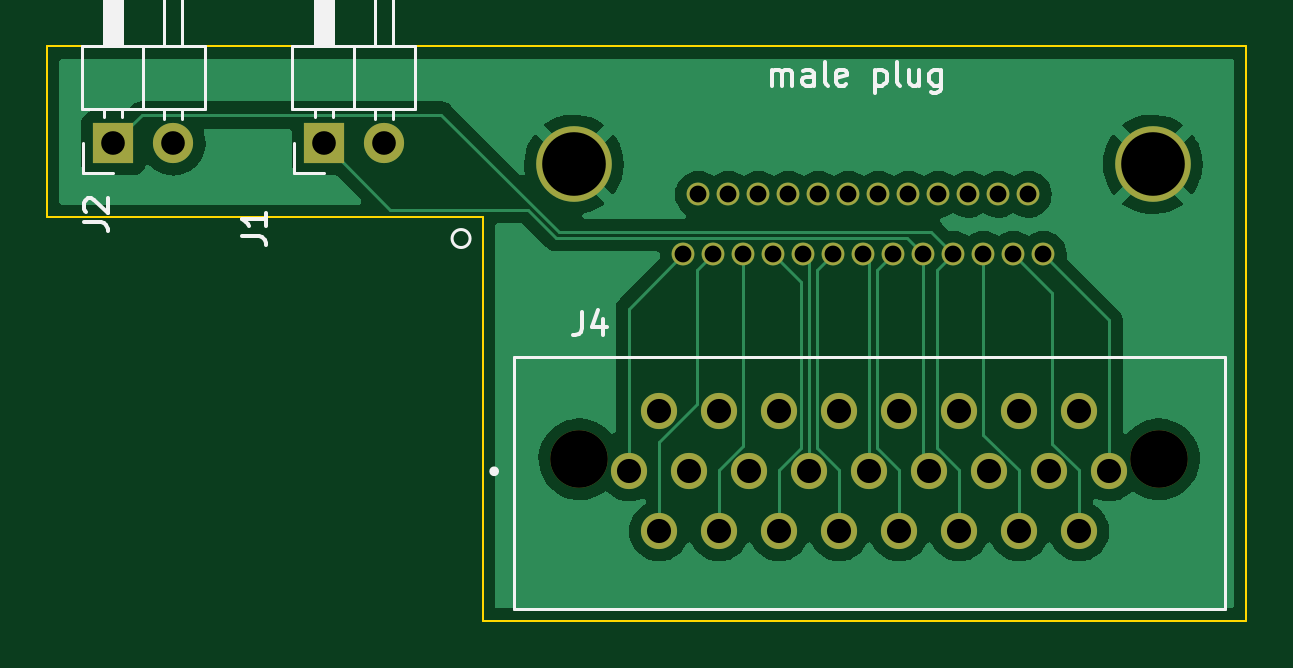
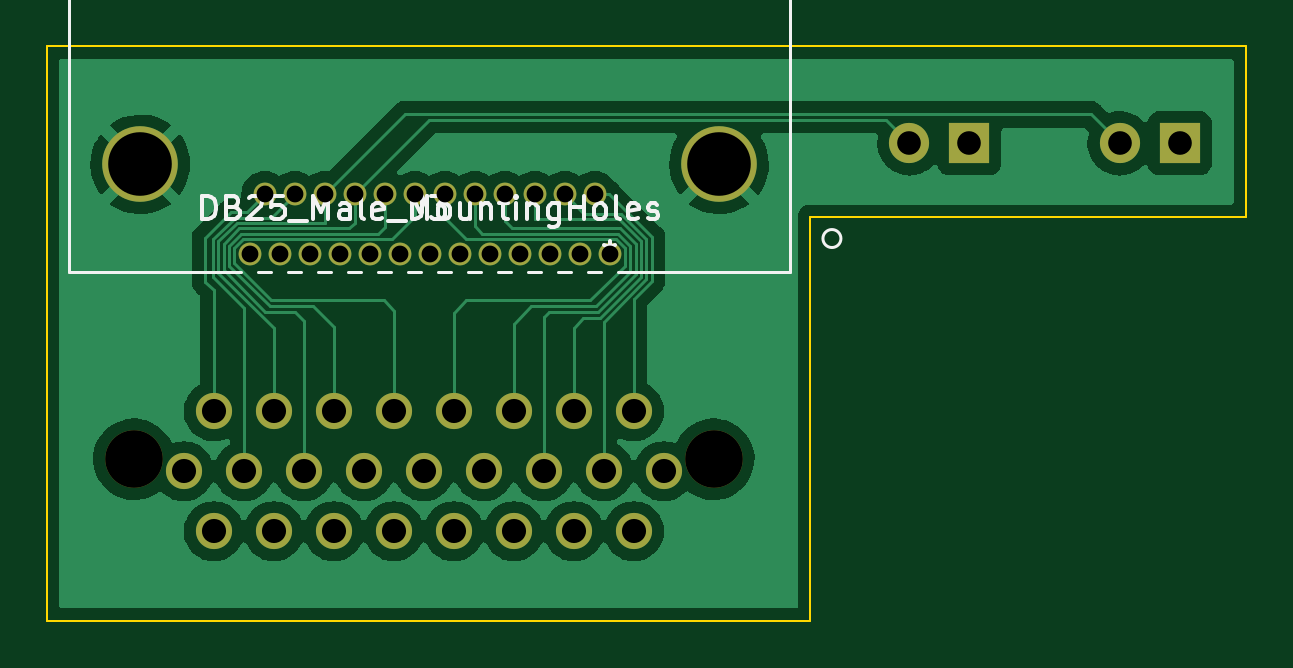
Circuit board: 11 layer files. Board 50.8 x 24.3 mm.
- bottom_copper: 25to25-B_Cu.gbr (63015 bytes)
- bottom_mask: 25to25-B_Mask.gbr (2148 bytes)
- paste: 25to25-B_Paste.gbr (453 bytes)
- bottom_silk: 25to25-B_Silkscreen.gbr (8144 bytes)
- outline: 25to25-Edge_Cuts.gbr (933 bytes)
- top_copper: 25to25-F_Cu.gbr (46305 bytes)
- top_mask: 25to25-F_Mask.gbr (2148 bytes)
- paste: 25to25-F_Paste.gbr (453 bytes)
- top_silk: 25to25-F_Silkscreen.gbr (6683 bytes)
- drill: 25to25-NPTH.drl (369 bytes)
- drill: 25to25-PTH.drl (1381 bytes)

=== bottom_copper: 25to25-B_Cu.gbr (63015 bytes, source omitted) ===
=== bottom_mask: 25to25-B_Mask.gbr ===
%TF.GenerationSoftware,KiCad,Pcbnew,(6.0.5)*%
%TF.CreationDate,2022-07-15T10:42:52-06:00*%
%TF.ProjectId,25to25,3235746f-3235-42e6-9b69-6361645f7063,rev?*%
%TF.SameCoordinates,Original*%
%TF.FileFunction,Soldermask,Bot*%
%TF.FilePolarity,Negative*%
%FSLAX46Y46*%
G04 Gerber Fmt 4.6, Leading zero omitted, Abs format (unit mm)*
G04 Created by KiCad (PCBNEW (6.0.5)) date 2022-07-15 10:42:52*
%MOMM*%
%LPD*%
G01*
G04 APERTURE LIST*
%ADD10C,2.440000*%
%ADD11C,1.530000*%
%ADD12R,1.700000X1.700000*%
%ADD13O,1.700000X1.700000*%
%ADD14C,3.200400*%
%ADD15C,0.965200*%
G04 APERTURE END LIST*
D10*
%TO.C,J4*%
X137277033Y-75975276D03*
X161813033Y-75975276D03*
D11*
X139385033Y-76483276D03*
X140655033Y-79023276D03*
X143195033Y-79023276D03*
X145735033Y-79023276D03*
X147005033Y-76483276D03*
X148275033Y-79023276D03*
X149545033Y-76483276D03*
X150815033Y-79023276D03*
X152085033Y-76483276D03*
X153355033Y-79023276D03*
X155895033Y-79023276D03*
X158435033Y-79023276D03*
X159705033Y-76483276D03*
X140655033Y-73943276D03*
X141925033Y-76483276D03*
X143195033Y-73943276D03*
X144465033Y-76483276D03*
X145735033Y-73943276D03*
X148275033Y-73943276D03*
X150815033Y-73943276D03*
X153355033Y-73943276D03*
X154625033Y-76483276D03*
X155895033Y-73943276D03*
X157165033Y-76483276D03*
X158435033Y-73943276D03*
%TD*%
D12*
%TO.C,J2*%
X117550000Y-62600000D03*
D13*
X120090000Y-62600000D03*
%TD*%
D12*
%TO.C,J1*%
X126450000Y-62600000D03*
D13*
X128990000Y-62600000D03*
%TD*%
D14*
%TO.C,J3*%
X161550001Y-63490000D03*
X137049999Y-63490000D03*
D15*
X141680000Y-67300000D03*
X142950000Y-67300000D03*
X144220000Y-67300000D03*
X145490000Y-67300000D03*
X146760000Y-67300000D03*
X148030000Y-67300000D03*
X149300000Y-67300000D03*
X150570000Y-67300000D03*
X151840000Y-67300000D03*
X153110000Y-67300000D03*
X154380000Y-67300000D03*
X155650000Y-67300000D03*
X156920000Y-67300000D03*
X142315000Y-64760000D03*
X143585000Y-64760000D03*
X144855000Y-64760000D03*
X146125000Y-64760000D03*
X147395000Y-64760000D03*
X148665000Y-64760000D03*
X149935000Y-64760000D03*
X151205000Y-64760000D03*
X152475000Y-64760000D03*
X153745000Y-64760000D03*
X155015000Y-64760000D03*
X156285000Y-64760000D03*
%TD*%
M02*

=== paste: 25to25-B_Paste.gbr ===
%TF.GenerationSoftware,KiCad,Pcbnew,(6.0.5)*%
%TF.CreationDate,2022-07-15T10:42:52-06:00*%
%TF.ProjectId,25to25,3235746f-3235-42e6-9b69-6361645f7063,rev?*%
%TF.SameCoordinates,Original*%
%TF.FileFunction,Paste,Bot*%
%TF.FilePolarity,Positive*%
%FSLAX46Y46*%
G04 Gerber Fmt 4.6, Leading zero omitted, Abs format (unit mm)*
G04 Created by KiCad (PCBNEW (6.0.5)) date 2022-07-15 10:42:52*
%MOMM*%
%LPD*%
G01*
G04 APERTURE LIST*
G04 APERTURE END LIST*
M02*

=== bottom_silk: 25to25-B_Silkscreen.gbr (8144 bytes, source omitted) ===
=== outline: 25to25-Edge_Cuts.gbr ===
%TF.GenerationSoftware,KiCad,Pcbnew,(6.0.5)*%
%TF.CreationDate,2022-07-15T10:42:52-06:00*%
%TF.ProjectId,25to25,3235746f-3235-42e6-9b69-6361645f7063,rev?*%
%TF.SameCoordinates,Original*%
%TF.FileFunction,Profile,NP*%
%FSLAX46Y46*%
G04 Gerber Fmt 4.6, Leading zero omitted, Abs format (unit mm)*
G04 Created by KiCad (PCBNEW (6.0.5)) date 2022-07-15 10:42:52*
%MOMM*%
%LPD*%
G01*
G04 APERTURE LIST*
%TA.AperFunction,Profile*%
%ADD10C,0.100000*%
%TD*%
G04 APERTURE END LIST*
D10*
X133200000Y-65700000D02*
X133200000Y-82800000D01*
X165500000Y-58500000D02*
X133200000Y-58500000D01*
X114750000Y-58500000D02*
X117000000Y-58500000D01*
X165500000Y-82800000D02*
X165500000Y-58500000D01*
X133200000Y-82800000D02*
X165500000Y-82800000D01*
X114750000Y-58500000D02*
X114750000Y-65700000D01*
X117000000Y-65700000D02*
X114750000Y-65700000D01*
X133200000Y-58500000D02*
X117000000Y-58500000D01*
X117000000Y-65700000D02*
X133200000Y-65700000D01*
M02*

=== top_copper: 25to25-F_Cu.gbr (46305 bytes, source omitted) ===
=== top_mask: 25to25-F_Mask.gbr ===
%TF.GenerationSoftware,KiCad,Pcbnew,(6.0.5)*%
%TF.CreationDate,2022-07-15T10:42:52-06:00*%
%TF.ProjectId,25to25,3235746f-3235-42e6-9b69-6361645f7063,rev?*%
%TF.SameCoordinates,Original*%
%TF.FileFunction,Soldermask,Top*%
%TF.FilePolarity,Negative*%
%FSLAX46Y46*%
G04 Gerber Fmt 4.6, Leading zero omitted, Abs format (unit mm)*
G04 Created by KiCad (PCBNEW (6.0.5)) date 2022-07-15 10:42:52*
%MOMM*%
%LPD*%
G01*
G04 APERTURE LIST*
%ADD10C,2.440000*%
%ADD11C,1.530000*%
%ADD12R,1.700000X1.700000*%
%ADD13O,1.700000X1.700000*%
%ADD14C,3.200400*%
%ADD15C,0.965200*%
G04 APERTURE END LIST*
D10*
%TO.C,J4*%
X137277033Y-75975276D03*
X161813033Y-75975276D03*
D11*
X139385033Y-76483276D03*
X140655033Y-79023276D03*
X143195033Y-79023276D03*
X145735033Y-79023276D03*
X147005033Y-76483276D03*
X148275033Y-79023276D03*
X149545033Y-76483276D03*
X150815033Y-79023276D03*
X152085033Y-76483276D03*
X153355033Y-79023276D03*
X155895033Y-79023276D03*
X158435033Y-79023276D03*
X159705033Y-76483276D03*
X140655033Y-73943276D03*
X141925033Y-76483276D03*
X143195033Y-73943276D03*
X144465033Y-76483276D03*
X145735033Y-73943276D03*
X148275033Y-73943276D03*
X150815033Y-73943276D03*
X153355033Y-73943276D03*
X154625033Y-76483276D03*
X155895033Y-73943276D03*
X157165033Y-76483276D03*
X158435033Y-73943276D03*
%TD*%
D12*
%TO.C,J2*%
X117550000Y-62600000D03*
D13*
X120090000Y-62600000D03*
%TD*%
D12*
%TO.C,J1*%
X126450000Y-62600000D03*
D13*
X128990000Y-62600000D03*
%TD*%
D14*
%TO.C,J3*%
X161550001Y-63490000D03*
X137049999Y-63490000D03*
D15*
X141680000Y-67300000D03*
X142950000Y-67300000D03*
X144220000Y-67300000D03*
X145490000Y-67300000D03*
X146760000Y-67300000D03*
X148030000Y-67300000D03*
X149300000Y-67300000D03*
X150570000Y-67300000D03*
X151840000Y-67300000D03*
X153110000Y-67300000D03*
X154380000Y-67300000D03*
X155650000Y-67300000D03*
X156920000Y-67300000D03*
X142315000Y-64760000D03*
X143585000Y-64760000D03*
X144855000Y-64760000D03*
X146125000Y-64760000D03*
X147395000Y-64760000D03*
X148665000Y-64760000D03*
X149935000Y-64760000D03*
X151205000Y-64760000D03*
X152475000Y-64760000D03*
X153745000Y-64760000D03*
X155015000Y-64760000D03*
X156285000Y-64760000D03*
%TD*%
M02*

=== paste: 25to25-F_Paste.gbr ===
%TF.GenerationSoftware,KiCad,Pcbnew,(6.0.5)*%
%TF.CreationDate,2022-07-15T10:42:52-06:00*%
%TF.ProjectId,25to25,3235746f-3235-42e6-9b69-6361645f7063,rev?*%
%TF.SameCoordinates,Original*%
%TF.FileFunction,Paste,Top*%
%TF.FilePolarity,Positive*%
%FSLAX46Y46*%
G04 Gerber Fmt 4.6, Leading zero omitted, Abs format (unit mm)*
G04 Created by KiCad (PCBNEW (6.0.5)) date 2022-07-15 10:42:52*
%MOMM*%
%LPD*%
G01*
G04 APERTURE LIST*
G04 APERTURE END LIST*
M02*

=== top_silk: 25to25-F_Silkscreen.gbr ===
%TF.GenerationSoftware,KiCad,Pcbnew,(6.0.5)*%
%TF.CreationDate,2022-07-15T10:42:52-06:00*%
%TF.ProjectId,25to25,3235746f-3235-42e6-9b69-6361645f7063,rev?*%
%TF.SameCoordinates,Original*%
%TF.FileFunction,Legend,Top*%
%TF.FilePolarity,Positive*%
%FSLAX46Y46*%
G04 Gerber Fmt 4.6, Leading zero omitted, Abs format (unit mm)*
G04 Created by KiCad (PCBNEW (6.0.5)) date 2022-07-15 10:42:52*
%MOMM*%
%LPD*%
G01*
G04 APERTURE LIST*
%ADD10C,0.150000*%
%ADD11C,0.127000*%
%ADD12C,0.200000*%
%ADD13C,0.120000*%
G04 APERTURE END LIST*
D10*
X145428571Y-60152380D02*
X145428571Y-59485714D01*
X145428571Y-59580952D02*
X145476190Y-59533333D01*
X145571428Y-59485714D01*
X145714285Y-59485714D01*
X145809523Y-59533333D01*
X145857142Y-59628571D01*
X145857142Y-60152380D01*
X145857142Y-59628571D02*
X145904761Y-59533333D01*
X146000000Y-59485714D01*
X146142857Y-59485714D01*
X146238095Y-59533333D01*
X146285714Y-59628571D01*
X146285714Y-60152380D01*
X147190476Y-60152380D02*
X147190476Y-59628571D01*
X147142857Y-59533333D01*
X147047619Y-59485714D01*
X146857142Y-59485714D01*
X146761904Y-59533333D01*
X147190476Y-60104761D02*
X147095238Y-60152380D01*
X146857142Y-60152380D01*
X146761904Y-60104761D01*
X146714285Y-60009523D01*
X146714285Y-59914285D01*
X146761904Y-59819047D01*
X146857142Y-59771428D01*
X147095238Y-59771428D01*
X147190476Y-59723809D01*
X147809523Y-60152380D02*
X147714285Y-60104761D01*
X147666666Y-60009523D01*
X147666666Y-59152380D01*
X148571428Y-60104761D02*
X148476190Y-60152380D01*
X148285714Y-60152380D01*
X148190476Y-60104761D01*
X148142857Y-60009523D01*
X148142857Y-59628571D01*
X148190476Y-59533333D01*
X148285714Y-59485714D01*
X148476190Y-59485714D01*
X148571428Y-59533333D01*
X148619047Y-59628571D01*
X148619047Y-59723809D01*
X148142857Y-59819047D01*
X149809523Y-59485714D02*
X149809523Y-60485714D01*
X149809523Y-59533333D02*
X149904761Y-59485714D01*
X150095238Y-59485714D01*
X150190476Y-59533333D01*
X150238095Y-59580952D01*
X150285714Y-59676190D01*
X150285714Y-59961904D01*
X150238095Y-60057142D01*
X150190476Y-60104761D01*
X150095238Y-60152380D01*
X149904761Y-60152380D01*
X149809523Y-60104761D01*
X150857142Y-60152380D02*
X150761904Y-60104761D01*
X150714285Y-60009523D01*
X150714285Y-59152380D01*
X151666666Y-59485714D02*
X151666666Y-60152380D01*
X151238095Y-59485714D02*
X151238095Y-60009523D01*
X151285714Y-60104761D01*
X151380952Y-60152380D01*
X151523809Y-60152380D01*
X151619047Y-60104761D01*
X151666666Y-60057142D01*
X152571428Y-59485714D02*
X152571428Y-60295238D01*
X152523809Y-60390476D01*
X152476190Y-60438095D01*
X152380952Y-60485714D01*
X152238095Y-60485714D01*
X152142857Y-60438095D01*
X152571428Y-60104761D02*
X152476190Y-60152380D01*
X152285714Y-60152380D01*
X152190476Y-60104761D01*
X152142857Y-60057142D01*
X152095238Y-59961904D01*
X152095238Y-59676190D01*
X152142857Y-59580952D01*
X152190476Y-59533333D01*
X152285714Y-59485714D01*
X152476190Y-59485714D01*
X152571428Y-59533333D01*
%TO.C,J4*%
X137386699Y-69722656D02*
X137386699Y-70436942D01*
X137339080Y-70579799D01*
X137243842Y-70675037D01*
X137100985Y-70722656D01*
X137005747Y-70722656D01*
X138291461Y-70055990D02*
X138291461Y-70722656D01*
X138053366Y-69675037D02*
X137815271Y-70389323D01*
X138434318Y-70389323D01*
%TO.C,J2*%
X116302380Y-65933333D02*
X117016666Y-65933333D01*
X117159523Y-65980952D01*
X117254761Y-66076190D01*
X117302380Y-66219047D01*
X117302380Y-66314285D01*
X116397619Y-65504761D02*
X116350000Y-65457142D01*
X116302380Y-65361904D01*
X116302380Y-65123809D01*
X116350000Y-65028571D01*
X116397619Y-64980952D01*
X116492857Y-64933333D01*
X116588095Y-64933333D01*
X116730952Y-64980952D01*
X117302380Y-65552380D01*
X117302380Y-64933333D01*
%TO.C,J1*%
X123002380Y-66533333D02*
X123716666Y-66533333D01*
X123859523Y-66580952D01*
X123954761Y-66676190D01*
X124002380Y-66819047D01*
X124002380Y-66914285D01*
X124002380Y-65533333D02*
X124002380Y-66104761D01*
X124002380Y-65819047D02*
X123002380Y-65819047D01*
X123145238Y-65914285D01*
X123240476Y-66009523D01*
X123288095Y-66104761D01*
D11*
%TO.C,J4*%
X134495033Y-71655276D02*
X164595033Y-71655276D01*
X134495033Y-82325276D02*
X134495033Y-71655276D01*
X134495033Y-82325276D02*
X164595033Y-82325276D01*
X164595033Y-71655276D02*
X164595033Y-82325276D01*
D12*
X133770033Y-76483276D02*
G75*
G03*
X133770033Y-76483276I-100000J0D01*
G01*
D13*
%TO.C,J2*%
X117710000Y-58500000D02*
X117710000Y-52500000D01*
X117590000Y-58500000D02*
X117590000Y-52500000D01*
X117350000Y-58500000D02*
X117350000Y-52500000D01*
X117230000Y-58500000D02*
X117230000Y-52500000D01*
X119710000Y-52500000D02*
X120470000Y-52500000D01*
X119710000Y-58500000D02*
X119710000Y-52500000D01*
X117470000Y-58500000D02*
X117470000Y-52500000D01*
X117930000Y-52500000D02*
X117930000Y-58500000D01*
X117930000Y-61490000D02*
X117930000Y-61160000D01*
X117830000Y-58500000D02*
X117830000Y-52500000D01*
X116220000Y-61160000D02*
X121420000Y-61160000D01*
X120470000Y-52500000D02*
X120470000Y-58500000D01*
X117170000Y-61490000D02*
X117170000Y-61160000D01*
X117170000Y-52500000D02*
X117930000Y-52500000D01*
X121420000Y-61160000D02*
X121420000Y-58500000D01*
X116280000Y-63870000D02*
X116280000Y-62600000D01*
X117550000Y-63870000D02*
X116280000Y-63870000D01*
X118820000Y-61160000D02*
X118820000Y-58500000D01*
X121420000Y-58500000D02*
X116220000Y-58500000D01*
X116220000Y-58500000D02*
X116220000Y-61160000D01*
X117170000Y-58500000D02*
X117170000Y-52500000D01*
X119710000Y-61557071D02*
X119710000Y-61160000D01*
X120470000Y-61557071D02*
X120470000Y-61160000D01*
%TO.C,J1*%
X126250000Y-58500000D02*
X126250000Y-52500000D01*
X126610000Y-58500000D02*
X126610000Y-52500000D01*
X129370000Y-52500000D02*
X129370000Y-58500000D01*
X128610000Y-61557071D02*
X128610000Y-61160000D01*
X127720000Y-61160000D02*
X127720000Y-58500000D01*
X126450000Y-63870000D02*
X125180000Y-63870000D01*
X126490000Y-58500000D02*
X126490000Y-52500000D01*
X125120000Y-61160000D02*
X130320000Y-61160000D01*
X130320000Y-58500000D02*
X125120000Y-58500000D01*
X126070000Y-58500000D02*
X126070000Y-52500000D01*
X126130000Y-58500000D02*
X126130000Y-52500000D01*
X125180000Y-63870000D02*
X125180000Y-62600000D01*
X126070000Y-61490000D02*
X126070000Y-61160000D01*
X126830000Y-61490000D02*
X126830000Y-61160000D01*
X126370000Y-58500000D02*
X126370000Y-52500000D01*
X128610000Y-58500000D02*
X128610000Y-52500000D01*
X129370000Y-61557071D02*
X129370000Y-61160000D01*
X126730000Y-58500000D02*
X126730000Y-52500000D01*
X125120000Y-58500000D02*
X125120000Y-61160000D01*
X128610000Y-52500000D02*
X129370000Y-52500000D01*
X126830000Y-52500000D02*
X126830000Y-58500000D01*
X126070000Y-52500000D02*
X126830000Y-52500000D01*
X130320000Y-61160000D02*
X130320000Y-58500000D01*
%TO.C,J3*%
X132650300Y-66630000D02*
G75*
G03*
X132650300Y-66630000I-381000J0D01*
G01*
%TD*%
M02*

=== drill: 25to25-NPTH.drl ===
M48
; DRILL file {KiCad (6.0.5)} date Fri Jul 15 10:42:53 2022
; FORMAT={-:-/ absolute / inch / decimal}
; #@! TF.CreationDate,2022-07-15T10:42:53-06:00
; #@! TF.GenerationSoftware,Kicad,Pcbnew,(6.0.5)
; #@! TF.FileFunction,NonPlated,1,2,NPTH
FMAT,2
INCH
; #@! TA.AperFunction,NonPlated,NPTH,ComponentDrill
T1C0.0961
%
G90
G05
T1
X5.4046Y-2.9912
X6.3706Y-2.9912
T0
M30

=== drill: 25to25-PTH.drl ===
M48
; DRILL file {KiCad (6.0.5)} date Fri Jul 15 10:42:53 2022
; FORMAT={-:-/ absolute / inch / decimal}
; #@! TF.CreationDate,2022-07-15T10:42:53-06:00
; #@! TF.GenerationSoftware,Kicad,Pcbnew,(6.0.5)
; #@! TF.FileFunction,Plated,1,2,PTH
FMAT,2
INCH
; #@! TA.AperFunction,Plated,PTH,ComponentDrill
T1C0.0280
; #@! TA.AperFunction,Plated,PTH,ComponentDrill
T2C0.0394
; #@! TA.AperFunction,Plated,PTH,ComponentDrill
T3C0.0402
; #@! TA.AperFunction,Plated,PTH,ComponentDrill
T4C0.1060
%
G90
G05
T1
X5.578Y-2.6496
X5.603Y-2.5496
X5.628Y-2.6496
X5.653Y-2.5496
X5.678Y-2.6496
X5.703Y-2.5496
X5.728Y-2.6496
X5.753Y-2.5496
X5.778Y-2.6496
X5.803Y-2.5496
X5.828Y-2.6496
X5.853Y-2.5496
X5.878Y-2.6496
X5.903Y-2.5496
X5.928Y-2.6496
X5.953Y-2.5496
X5.978Y-2.6496
X6.003Y-2.5496
X6.028Y-2.6496
X6.053Y-2.5496
X6.078Y-2.6496
X6.103Y-2.5496
X6.128Y-2.6496
X6.153Y-2.5496
X6.178Y-2.6496
T2
X4.628Y-2.4646
X4.728Y-2.4646
X4.9783Y-2.4646
X5.0783Y-2.4646
T3
X5.4876Y-3.0112
X5.5376Y-2.9112
X5.5376Y-3.1112
X5.5876Y-3.0112
X5.6376Y-2.9112
X5.6376Y-3.1112
X5.6876Y-3.0112
X5.7376Y-2.9112
X5.7376Y-3.1112
X5.7876Y-3.0112
X5.8376Y-2.9112
X5.8376Y-3.1112
X5.8876Y-3.0112
X5.9376Y-2.9112
X5.9376Y-3.1112
X5.9876Y-3.0112
X6.0376Y-2.9112
X6.0376Y-3.1112
X6.0876Y-3.0112
X6.1376Y-2.9112
X6.1376Y-3.1112
X6.1876Y-3.0112
X6.2376Y-2.9112
X6.2376Y-3.1112
X6.2876Y-3.0112
T4
X5.3957Y-2.4996
X6.3602Y-2.4996
T0
M30
